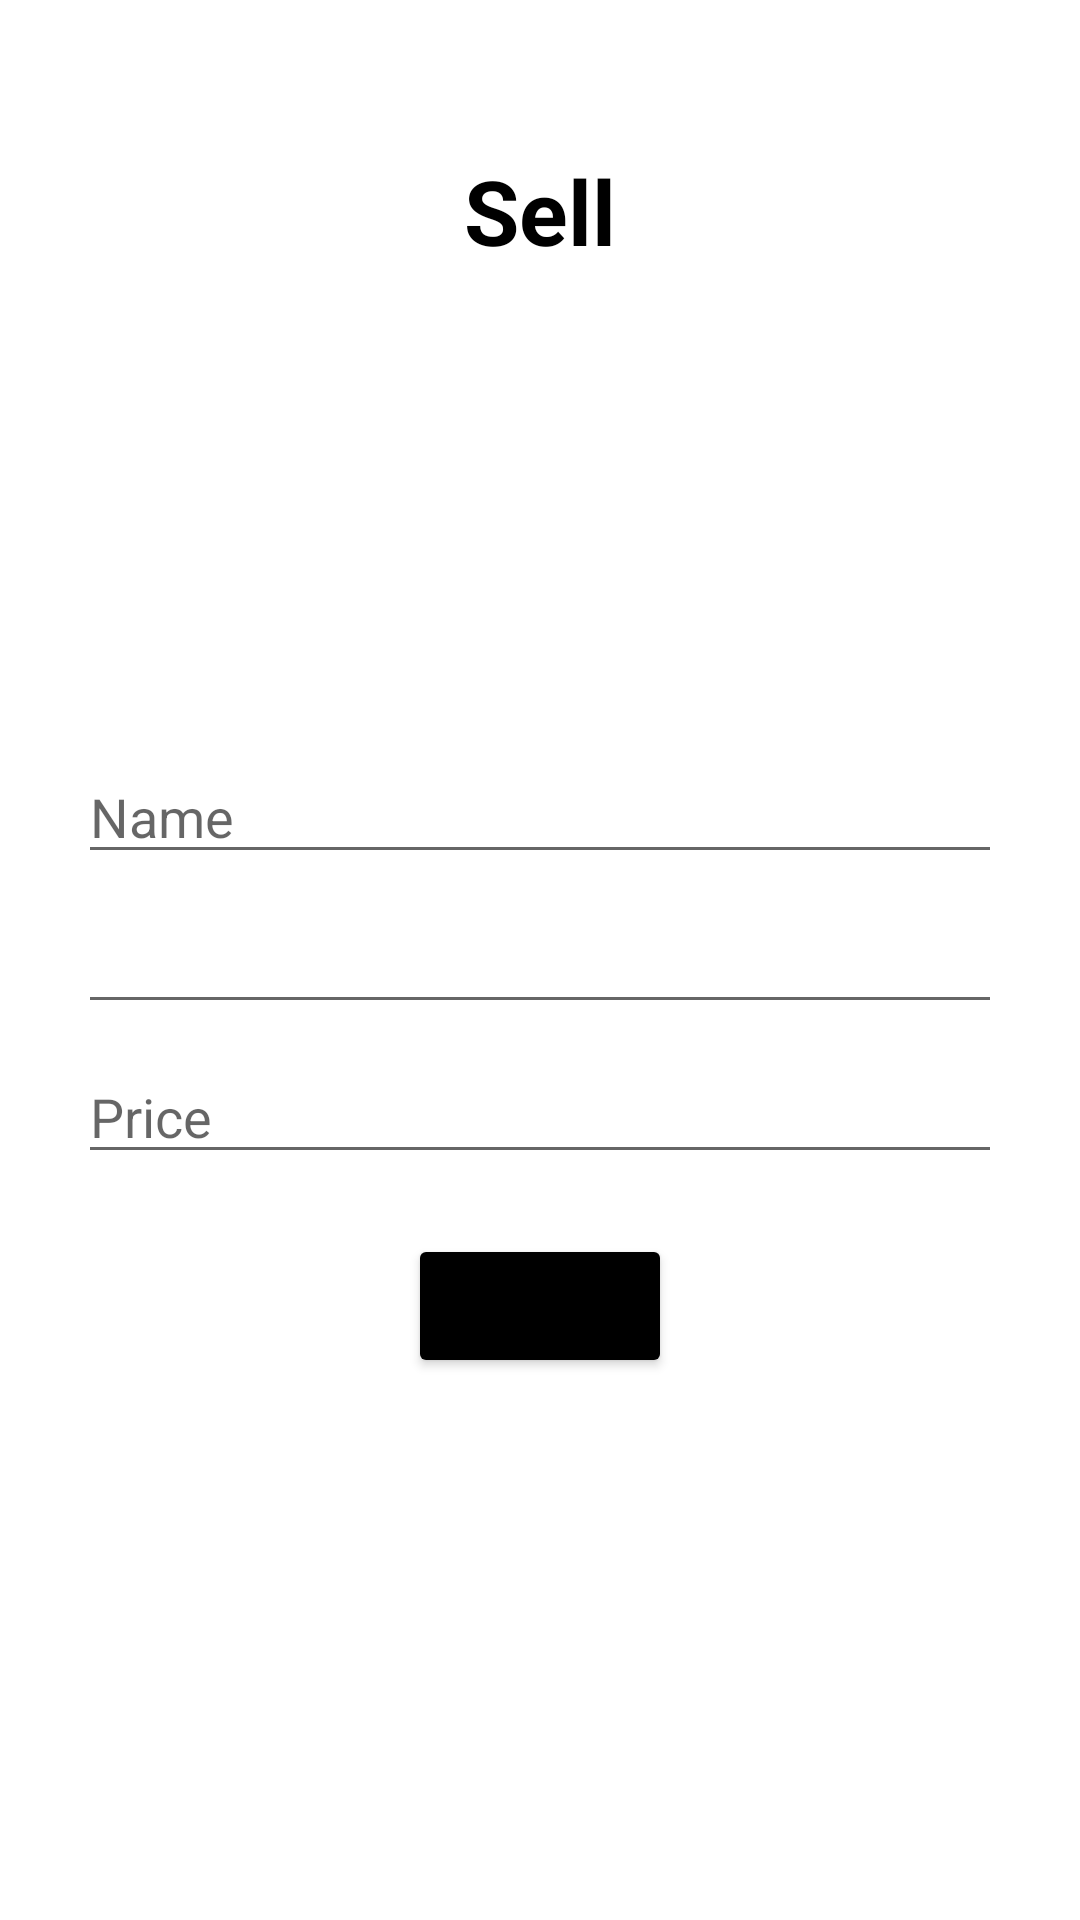

The Android layout XML behind this screen, and the referenced resources:
<!-- AndroidManifest.xml: application theme Theme.KUKUAPP2 -->
<!-- res/layout/fragment_fragment2.xml -->
<?xml version="1.0" encoding="utf-8"?>
<RelativeLayout xmlns:android="http://schemas.android.com/apk/res/android"
    xmlns:tools="http://schemas.android.com/tools"
    android:layout_width="match_parent"
    android:layout_height="match_parent"
    android:background="@color/fragment2color"
    tools:context=".fragment2">

    
    <TextView
        android:layout_width="wrap_content"
        android:layout_height="wrap_content"
        android:text="Sell"
        android:textSize="30dp"
        android:layout_centerHorizontal="true"
        android:layout_marginTop="50dp"
        android:textStyle="bold"
        android:textColor="@color/black"/>


    <TextView
        android:id="@+id/dataFrom1"
        android:layout_width="wrap_content"
        android:layout_height="wrap_content"
        android:text=""
        android:layout_centerHorizontal="true"
        android:layout_marginTop="150dp"
        android:textColor="@color/black"
        android:textSize="26dp"/>

    <EditText
        android:id="@+id/fragment2Data"
        android:layout_width="match_parent"
        android:layout_height="wrap_content"
        android:layout_centerHorizontal="true"
        android:layout_marginTop="250dp"
        android:layout_marginHorizontal="26dp"
        android:ems="10"
        android:inputType="textPersonName"
        android:hint="Name" />
    <EditText
        android:id="@+id/fragment2Data"
        android:layout_width="match_parent"
        android:layout_height="wrap_content"
        android:layout_centerHorizontal="true"
        android:layout_marginTop="300dp"
        android:layout_marginHorizontal="26dp"
        android:ems="10"
        android:inputType="textPersonName"
        android:hint="" />
    <EditText
        android:id="@+id/fragment2Data"
        android:layout_width="match_parent"
        android:layout_height="wrap_content"
        android:layout_centerHorizontal="true"
        android:layout_marginTop="350dp"
        android:layout_marginHorizontal="26dp"
        android:ems="10"
        android:inputType="textPersonName"
        android:hint="Price" />

    <Button
        android:layout_width="wrap_content"
        android:layout_height="wrap_content"
        android:id="@+id/submitBtn"
        android:text="Submit"
        android:backgroundTint="@color/black"
        android:layout_centerHorizontal="true"
        android:layout_below="@id/fragment2Data"
        android:layout_marginTop="20dp"/>

</RelativeLayout>
<!-- resources referenced by this layout -->
<resources>
  <style name="Theme.KUKUAPP2" parent="Theme.MaterialComponents.DayNight.DarkActionBar">
          
          <item name="colorPrimary">@color/purple_500</item>
          <item name="colorPrimaryVariant">@color/purple_700</item>
          <item name="colorOnPrimary">@color/white</item>
          
          <item name="colorSecondary">@color/teal_200</item>
          <item name="colorSecondaryVariant">@color/teal_700</item>
          <item name="colorOnSecondary">@color/black</item>
          
          <item name="android:statusBarColor" tools:targetApi="l">?attr/colorPrimaryVariant</item>
          
      </style>
  <!-- not gathered from this repository: default colours our renderer supplied (Android Studio template values) -->
  <color name="purple_500">#FF6200EE</color>
  <color name="purple_700">#FF3700B3</color>
  <color name="teal_200">#FF03DAC5</color>
  <color name="teal_700">#FF018786</color>
  <color name="black">#FF000000</color>
  <color name="white">#FFFFFFFF</color>
</resources>
